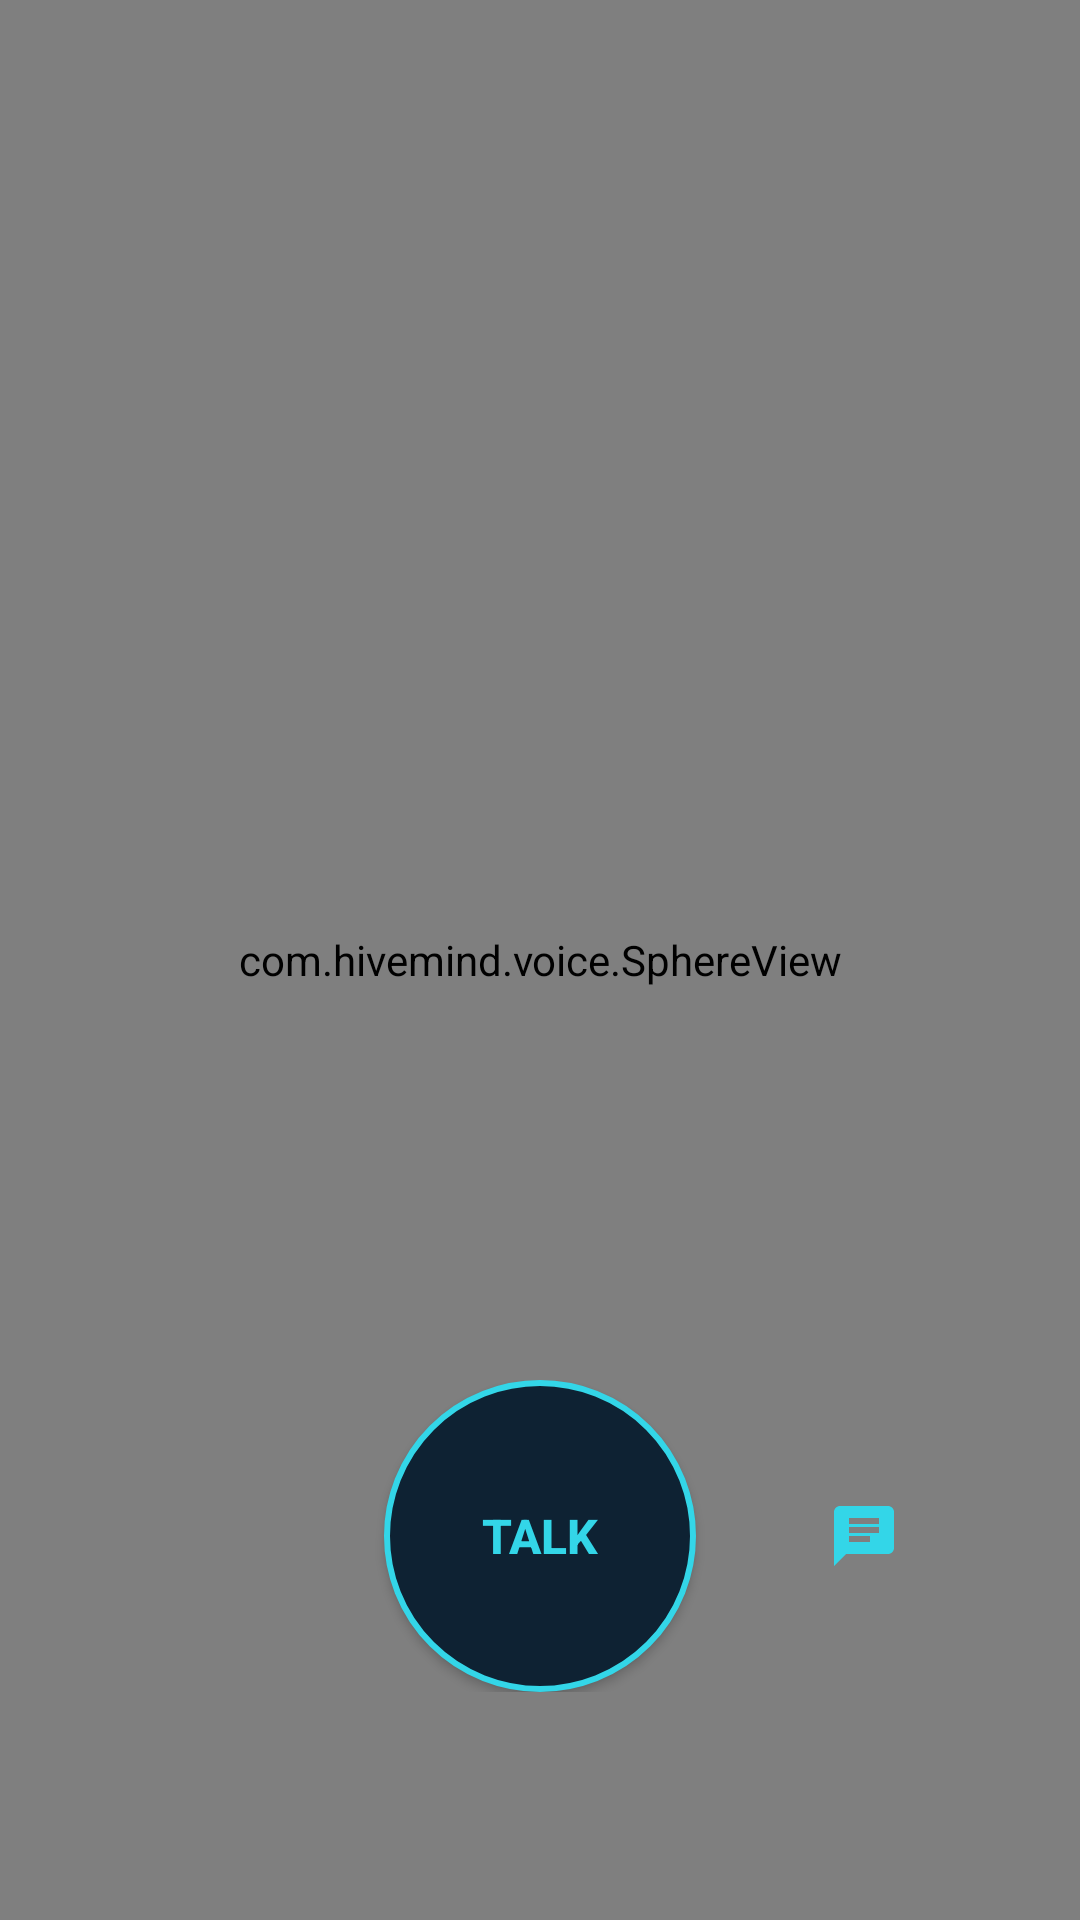

Produce the Android XML layout that renders to this screen, including the resource entries it uses.
<!-- AndroidManifest.xml: application theme Theme.HiveVoice -->
<!-- res/layout/activity_voice.xml -->
<?xml version="1.0" encoding="utf-8"?>
<FrameLayout xmlns:android="http://schemas.android.com/apk/res/android"
    android:layout_width="match_parent"
    android:layout_height="match_parent">

    <com.hivemind.voice.SphereView
        android:id="@+id/sphereView"
        android:layout_width="match_parent"
        android:layout_height="match_parent" />

    <LinearLayout
        android:orientation="vertical"
        android:layout_width="match_parent"
        android:layout_height="wrap_content"
        android:layout_gravity="top"
        android:gravity="center_horizontal"
        android:padding="24dp">

        <LinearLayout
            android:orientation="horizontal"
            android:layout_width="wrap_content"
            android:layout_height="wrap_content"
            android:gravity="center_vertical">

            <ImageView
                android:id="@+id/agentAvatar"
                android:layout_width="40dp"
                android:layout_height="40dp"
                android:layout_marginEnd="12dp"
                android:contentDescription="avatar" />

            <TextView
                android:id="@+id/agentNameText"
                android:layout_width="wrap_content"
                android:layout_height="wrap_content"
                android:textColor="@color/text"
                android:textSize="24sp"
                android:textStyle="bold" />
        </LinearLayout>

        <TextView
            android:id="@+id/statusText"
            android:layout_width="wrap_content"
            android:layout_height="wrap_content"
            android:layout_marginTop="6dp"
            android:gravity="center"
            android:textColor="@color/dim"
            android:textSize="14sp" />
    </LinearLayout>

    
    <LinearLayout
        android:id="@+id/chatPanel"
        android:orientation="vertical"
        android:layout_width="match_parent"
        android:layout_height="match_parent"
        android:background="@color/bg"
        android:paddingTop="24dp"
        android:visibility="gone">

        
        <LinearLayout
            android:orientation="horizontal"
            android:layout_width="match_parent"
            android:layout_height="56dp"
            android:gravity="center_vertical"
            android:paddingStart="8dp">

            <ImageButton
                android:id="@+id/chatBackButton"
                android:layout_width="48dp"
                android:layout_height="48dp"
                android:background="?android:attr/selectableItemBackgroundBorderless"
                android:contentDescription="Back to voice"
                android:src="@drawable/ic_arrow_back" />

            <TextView
                android:id="@+id/chatTitle"
                android:layout_width="wrap_content"
                android:layout_height="wrap_content"
                android:layout_marginStart="8dp"
                android:textColor="@color/text"
                android:textSize="20sp"
                android:textStyle="bold" />
        </LinearLayout>

        <ListView
            android:id="@+id/chatList"
            android:layout_width="match_parent"
            android:layout_height="0dp"
            android:layout_weight="1"
            android:divider="@android:color/transparent"
            android:dividerHeight="6dp"
            android:padding="12dp"
            android:paddingBottom="72dp"
            android:clipToPadding="false"
            android:stackFromBottom="true"
            android:transcriptMode="normal" />
    </LinearLayout>

    
    <FrameLayout
        android:id="@+id/mediaOverlay"
        android:layout_width="match_parent"
        android:layout_height="match_parent"
        android:background="#000000"
        android:visibility="gone" />

    <LinearLayout
        android:id="@+id/buttonRow"
        android:orientation="horizontal"
        android:layout_width="wrap_content"
        android:layout_height="wrap_content"
        android:layout_gravity="bottom|center_horizontal"
        android:layout_marginBottom="76dp"
        android:gravity="center_vertical">

        <Button
            android:id="@+id/cancelButton"
            android:layout_width="56dp"
            android:layout_height="56dp"
            android:layout_marginEnd="28dp"
            android:background="@drawable/btn_cancel"
            android:text="✕"
            android:textColor="#E85D75"
            android:textSize="20sp"
            android:visibility="invisible" />

        <Button
            android:id="@+id/talkButton"
            android:layout_width="104dp"
            android:layout_height="104dp"
            android:background="@drawable/btn_talk"
            android:text="TALK"
            android:textColor="@color/cyan"
            android:textSize="16sp"
            android:textStyle="bold" />

        
        <ImageButton
            android:id="@+id/chatButton"
            android:layout_width="56dp"
            android:layout_height="56dp"
            android:layout_marginStart="28dp"
            android:background="?android:attr/selectableItemBackgroundBorderless"
            android:contentDescription="Text chat"
            android:src="@drawable/ic_chat" />
    </LinearLayout>
</FrameLayout>
<!-- resources referenced by this layout -->
<resources>
  <color name="bg">#05080E</color>
  <color name="cyan">#33D6E8</color>
  <color name="dim">#7A8A99</color>
  <color name="text">#DCE8F0</color>
  <!-- drawable btn_cancel (drawable) -->
  <?xml version="1.0" encoding="utf-8"?>
  <shape xmlns:android="http://schemas.android.com/apk/res/android" android:shape="oval">
      <solid android:color="#2A1218" />
      <stroke android:width="2dp" android:color="#E85D75" />
  </shape>
  <!-- drawable btn_talk (drawable) -->
  <?xml version="1.0" encoding="utf-8"?>
  <shape xmlns:android="http://schemas.android.com/apk/res/android" android:shape="oval">
      <solid android:color="#0E2233" />
      <stroke android:width="2dp" android:color="#33D6E8" />
  </shape>
  <!-- drawable ic_arrow_back (drawable) -->
  <vector xmlns:android="http://schemas.android.com/apk/res/android"
      android:width="24dp" android:height="24dp"
      android:viewportWidth="24" android:viewportHeight="24">
      <path
          android:fillColor="#DCE8F0"
          android:pathData="M20,11H7.83l5.59,-5.59L12,4l-8,8 8,8 1.41,-1.41L7.83,13H20v-2z"/>
  </vector>
  <!-- drawable ic_chat (drawable) -->
  <vector xmlns:android="http://schemas.android.com/apk/res/android"
      android:width="24dp" android:height="24dp"
      android:viewportWidth="24" android:viewportHeight="24">
      <path android:fillColor="#33D6E8" android:pathData="M20,2L4,2c-1.1,0 -2,0.9 -2,2v18l4,-4h14c1.1,0 2,-0.9 2,-2L22,4c0,-1.1 -0.9,-2 -2,-2zM7,9h10v2L7,11L7,9zM7,6h10v2L7,8L7,6zM7,12h7v2L7,14v-2z"/>
  </vector>
  <style name="Theme.HiveVoice" parent="android:Theme.Material.NoActionBar">
          <item name="android:windowBackground">@color/bg</item>
          <item name="android:colorAccent">@color/cyan</item>
          <item name="android:statusBarColor">@color/bg</item>
          <item name="android:navigationBarColor">@color/bg</item>
      </style>
</resources>
